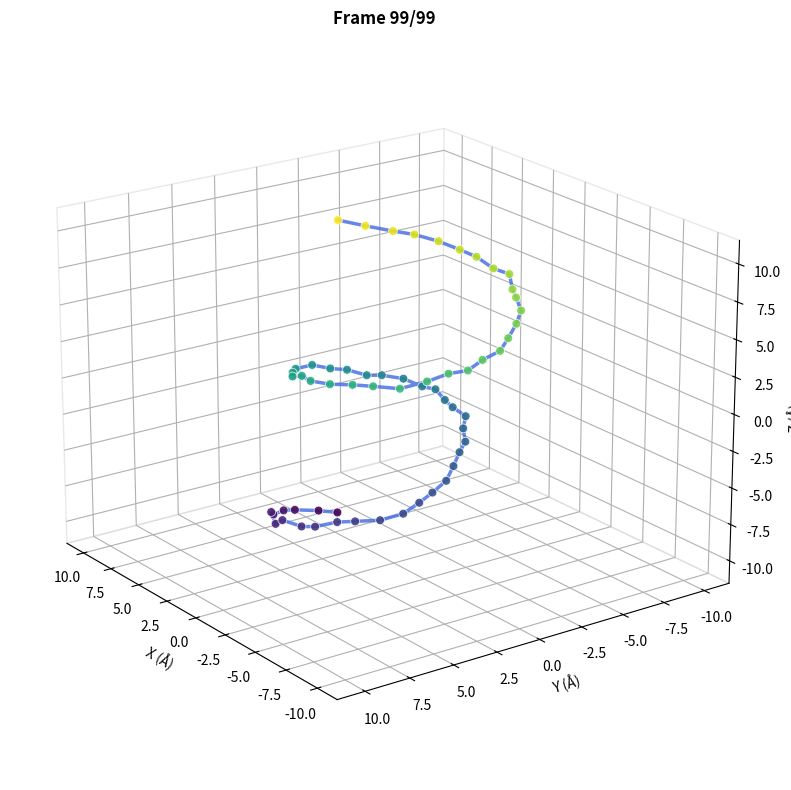

Reproduce this figure in Python.
"""
3D Protein MD Trajectory Animation
Visualizes Cα backbone as a connected chain that jiggles through time.
"""

import numpy as np
import matplotlib.pyplot as plt
from mpl_toolkits.mplot3d import Axes3D
from matplotlib.animation import FuncAnimation
from mpl_toolkits.mplot3d.art3d import Line3DCollection


def animate_protein_trajectory(
    trajectory: np.ndarray,
    interval: int = 50,
    figsize: tuple = (10, 8),
    color: str = "royalblue",
    line_width: float = 2.0,
    atom_size: float = 30,
    save_path: str = None,
    fps: int = 20,
    elev: float = 20,
    azim: float = 45,
    rotate: bool = True,
    rotation_speed: float = 0.5,
):
    """
    Animate a 3D protein MD trajectory.
    
    Parameters
    ----------
    trajectory : np.ndarray
        Shape (T, N_atoms, 3) - the MD trajectory
    interval : int
        Milliseconds between frames
    figsize : tuple
        Figure size
    color : str
        Color for the backbone
    line_width : float
        Width of backbone lines
    atom_size : float
        Size of Cα atom markers
    save_path : str
        If provided, save animation to this path (e.g., 'protein.gif')
    fps : int
        Frames per second for saved animation
    elev : float
        Initial elevation angle
    azim : float
        Initial azimuth angle
    rotate : bool
        Whether to rotate the view during animation
    rotation_speed : float
        Speed of rotation in degrees per frame
    
    Returns
    -------
    FuncAnimation object
    """
    T, N_atoms, _ = trajectory.shape
    
    # Center the trajectory
    centroid = trajectory.mean(axis=(0, 1), keepdims=True)
    trajectory_centered = trajectory - centroid
    
    # Compute global axis limits for consistent view
    all_coords = trajectory_centered.reshape(-1, 3)
    max_range = np.abs(all_coords).max() * 1.1
    
    # Set up figure
    fig = plt.figure(figsize=figsize, facecolor='white')
    ax = fig.add_subplot(111, projection='3d')
    
    # Style the axes
    ax.set_facecolor('white')
    ax.xaxis.pane.fill = False
    ax.yaxis.pane.fill = False
    ax.zaxis.pane.fill = False
    ax.xaxis.pane.set_edgecolor('lightgray')
    ax.yaxis.pane.set_edgecolor('lightgray')
    ax.zaxis.pane.set_edgecolor('lightgray')
    ax.grid(True, alpha=0.3)
    
    # Set consistent limits
    ax.set_xlim(-max_range, max_range)
    ax.set_ylim(-max_range, max_range)
    ax.set_zlim(-max_range, max_range)
    ax.set_xlabel('X (Å)', fontsize=10)
    ax.set_ylabel('Y (Å)', fontsize=10)
    ax.set_zlabel('Z (Å)', fontsize=10)
    
    # Initial view
    ax.view_init(elev=elev, azim=azim)
    
    # Initialize plot elements
    coords = trajectory_centered[0]
    
    # Backbone line (connected Cα atoms)
    line, = ax.plot(
        coords[:, 0], coords[:, 1], coords[:, 2],
        color=color, linewidth=line_width, alpha=0.8
    )
    
    # Cα atoms as scatter points
    scatter = ax.scatter(
        coords[:, 0], coords[:, 1], coords[:, 2],
        c=np.arange(N_atoms), cmap='viridis', s=atom_size,
        edgecolors='white', linewidths=0.5, alpha=0.9
    )
    
    # Title
    title = ax.set_title(f'Frame 0/{T-1}', fontsize=12, fontweight='bold')
    
    def update(frame):
        coords = trajectory_centered[frame]
        
        # Update backbone line
        line.set_data(coords[:, 0], coords[:, 1])
        line.set_3d_properties(coords[:, 2])
        
        # Update scatter points
        scatter._offsets3d = (coords[:, 0], coords[:, 1], coords[:, 2])
        
        # Update title
        title.set_text(f'Frame {frame}/{T-1}')
        
        # Rotate view if enabled
        if rotate:
            ax.view_init(elev=elev, azim=azim + frame * rotation_speed)
        
        return line, scatter, title
    
    anim = FuncAnimation(
        fig, update, frames=T,
        interval=interval, blit=False
    )
    
    if save_path:
        if save_path.endswith('.gif'):
            anim.save(save_path, writer='pillow', fps=fps)
        elif save_path.endswith('.mp4'):
            anim.save(save_path, writer='ffmpeg', fps=fps)
    
    plt.tight_layout()
    return anim, fig


def generate_example_trajectory(n_frames=100, n_atoms=50, amplitude=0.5):
    """
    Generate a synthetic protein trajectory for demonstration.
    Creates a helical protein that wiggles over time.
    """
    # Create initial helical structure
    t = np.linspace(0, 4 * np.pi, n_atoms)
    x = 5 * np.cos(t)
    y = 5 * np.sin(t)
    z = np.linspace(0, 20, n_atoms)
    
    initial_coords = np.stack([x, y, z], axis=-1)
    
    # Generate trajectory with correlated noise (jiggly motion)
    trajectory = np.zeros((n_frames, n_atoms, 3))
    
    # Use multiple frequency components for realistic motion
    for i in range(n_frames):
        phase = i * 2 * np.pi / n_frames
        
        # Low frequency global motion
        global_motion = amplitude * np.sin(phase + t[:, None] * 0.5) * np.array([1, 1, 0.3])
        
        # Higher frequency local wiggling
        local_wiggle = 0.3 * amplitude * np.sin(3 * phase + t[:, None] * 2) * np.array([1, 1, 0.5])
        
        # Random thermal noise (small)
        noise = 0.1 * amplitude * np.random.randn(n_atoms, 3)
        
        trajectory[i] = initial_coords + global_motion + local_wiggle + noise
    
    return trajectory


# Main execution
if __name__ == "__main__":
    # Generate example trajectory
    print("Generating example protein trajectory...")
    trajectory = generate_example_trajectory(n_frames=100, n_atoms=60, amplitude=1.0)
    print (trajectory.shape)
    print(f"Trajectory shape: {trajectory.shape}")
    
    # Create animation and save as GIF
    anim, fig = animate_protein_trajectory(
        trajectory,
        interval=50,
        color='royalblue',
        line_width=2.5,
        atom_size=40,
        save_path='protein_trajectory.gif',
        fps=20,
        rotate=True,
        rotation_speed=1.0
    )
    
    print("Animation saved!")